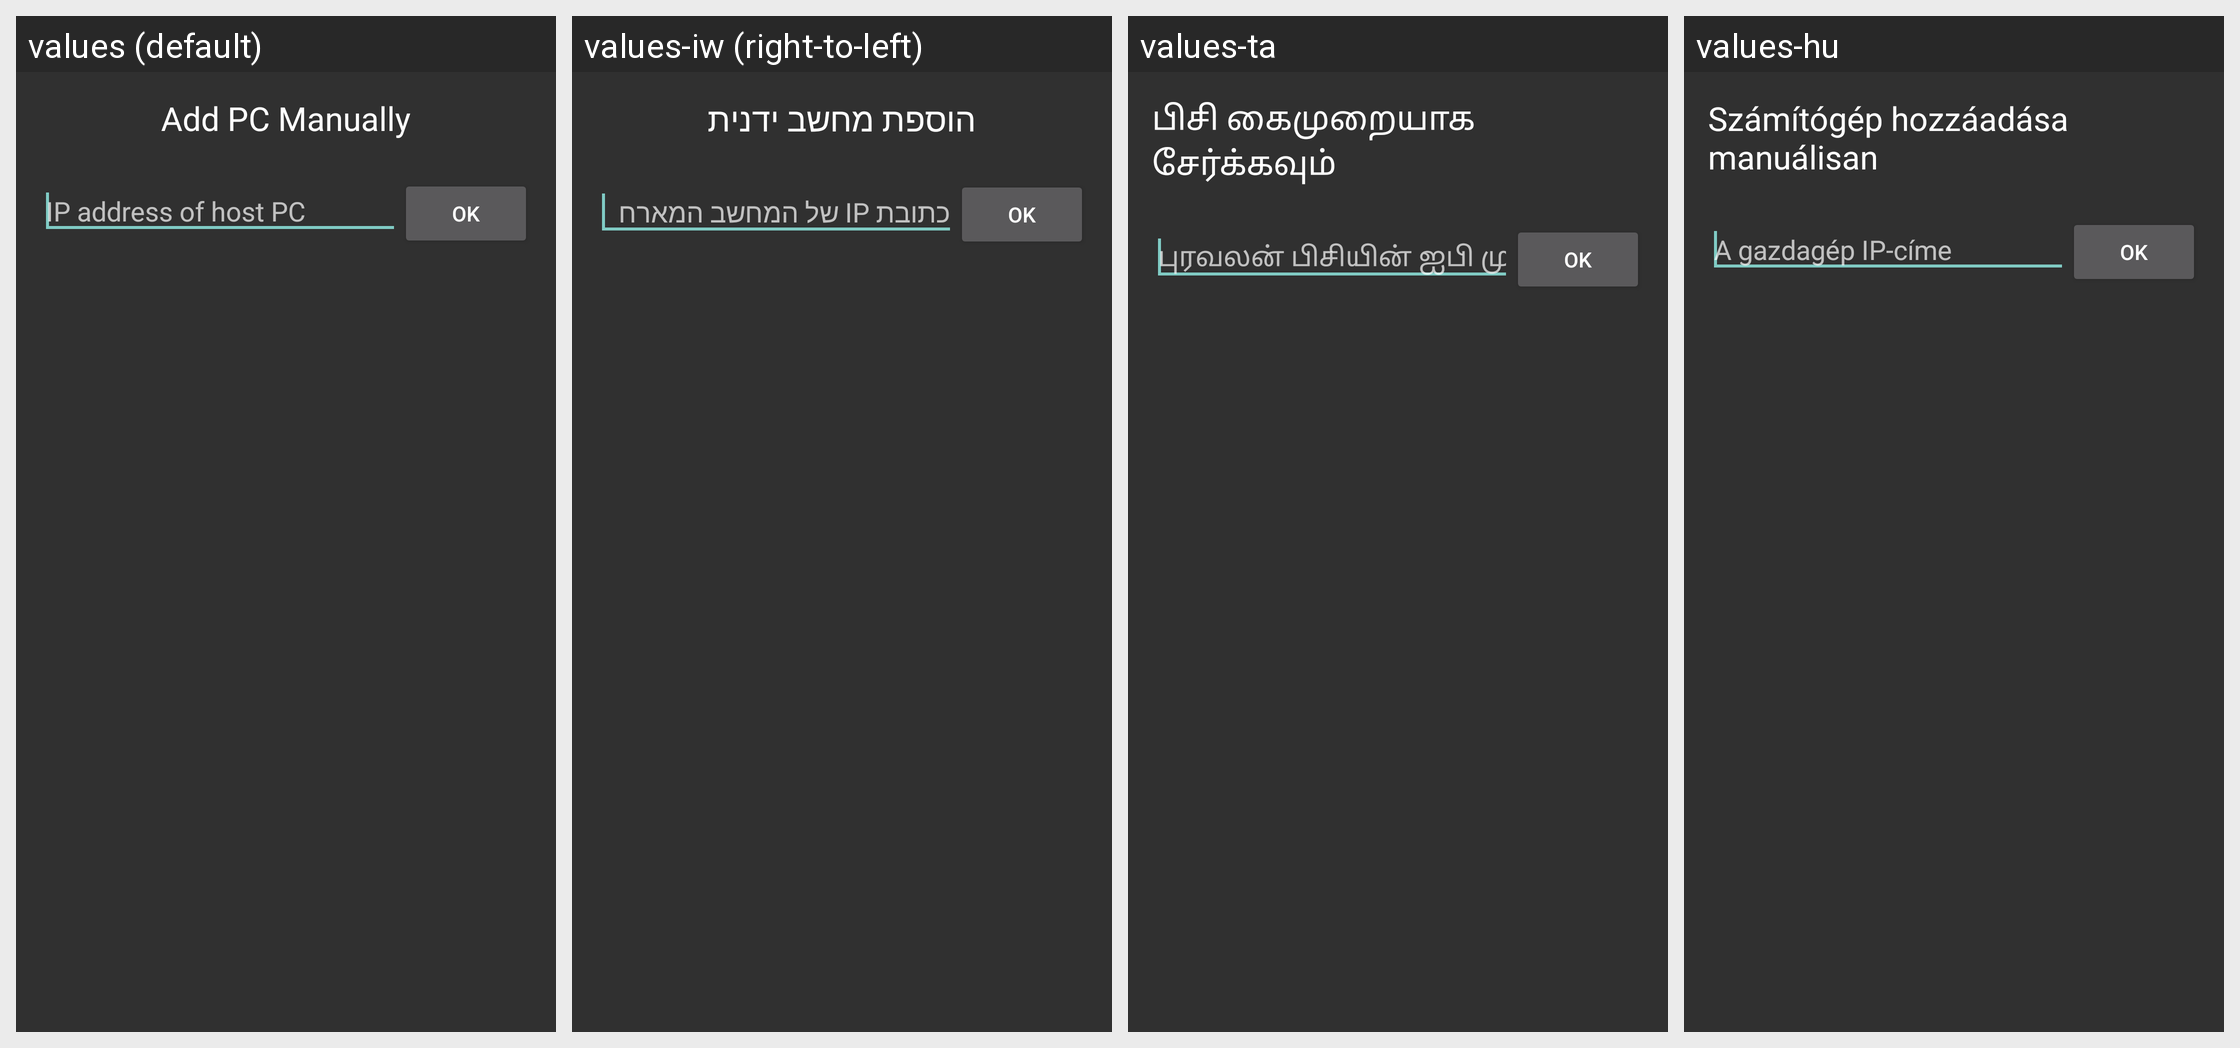

Translations of the strings shown on this Android screen, per locale in the grid:
Android screen res/layout/activity_add_computer_manually.xml rendered under 4 locales, left to right: values (default), values-iw (right-to-left), values-ta, values-hu. Device: Nexus 5 (rendered at 1080×1920; each locale shown at half size, 540×960, under a caption strip naming it); theme AppTheme.
Other locales in the repository, not shown: values-bg, values-ckb, values-cs, values-de, values-el, values-eo, values-es, values-fa, values-fr, values-hr, values-in, values-it, values-ja, values-ko, values-lv, values-nb-rNO, values-nl, values-pl, values-pt, values-pt-rBR, values-ro, values-ru, values-sv, values-tr, values-uk, values-vi, values-zh-rCN, values-zh-rTW.
Strings drawn on this screen, with the default value and each locale's value (text and hints the layout hard-codes, and strings that could not be matched under every locale, appear in the picture but are not listed):

title_add_pc
  values: Add PC Manually
  values-iw: הוספת מחשב ידנית
  values-ta: பிசி கைமுறையாக சேர்க்கவும்
  values-hu: Számítógép hozzáadása manuálisan

ip_hint
  values: IP address of host PC
  values-iw: כתובת IP של המחשב המארח
  values-ta: புரவலன் பிசியின் ஐபி முகவரி
  values-hu: A gazdagép IP-címe
